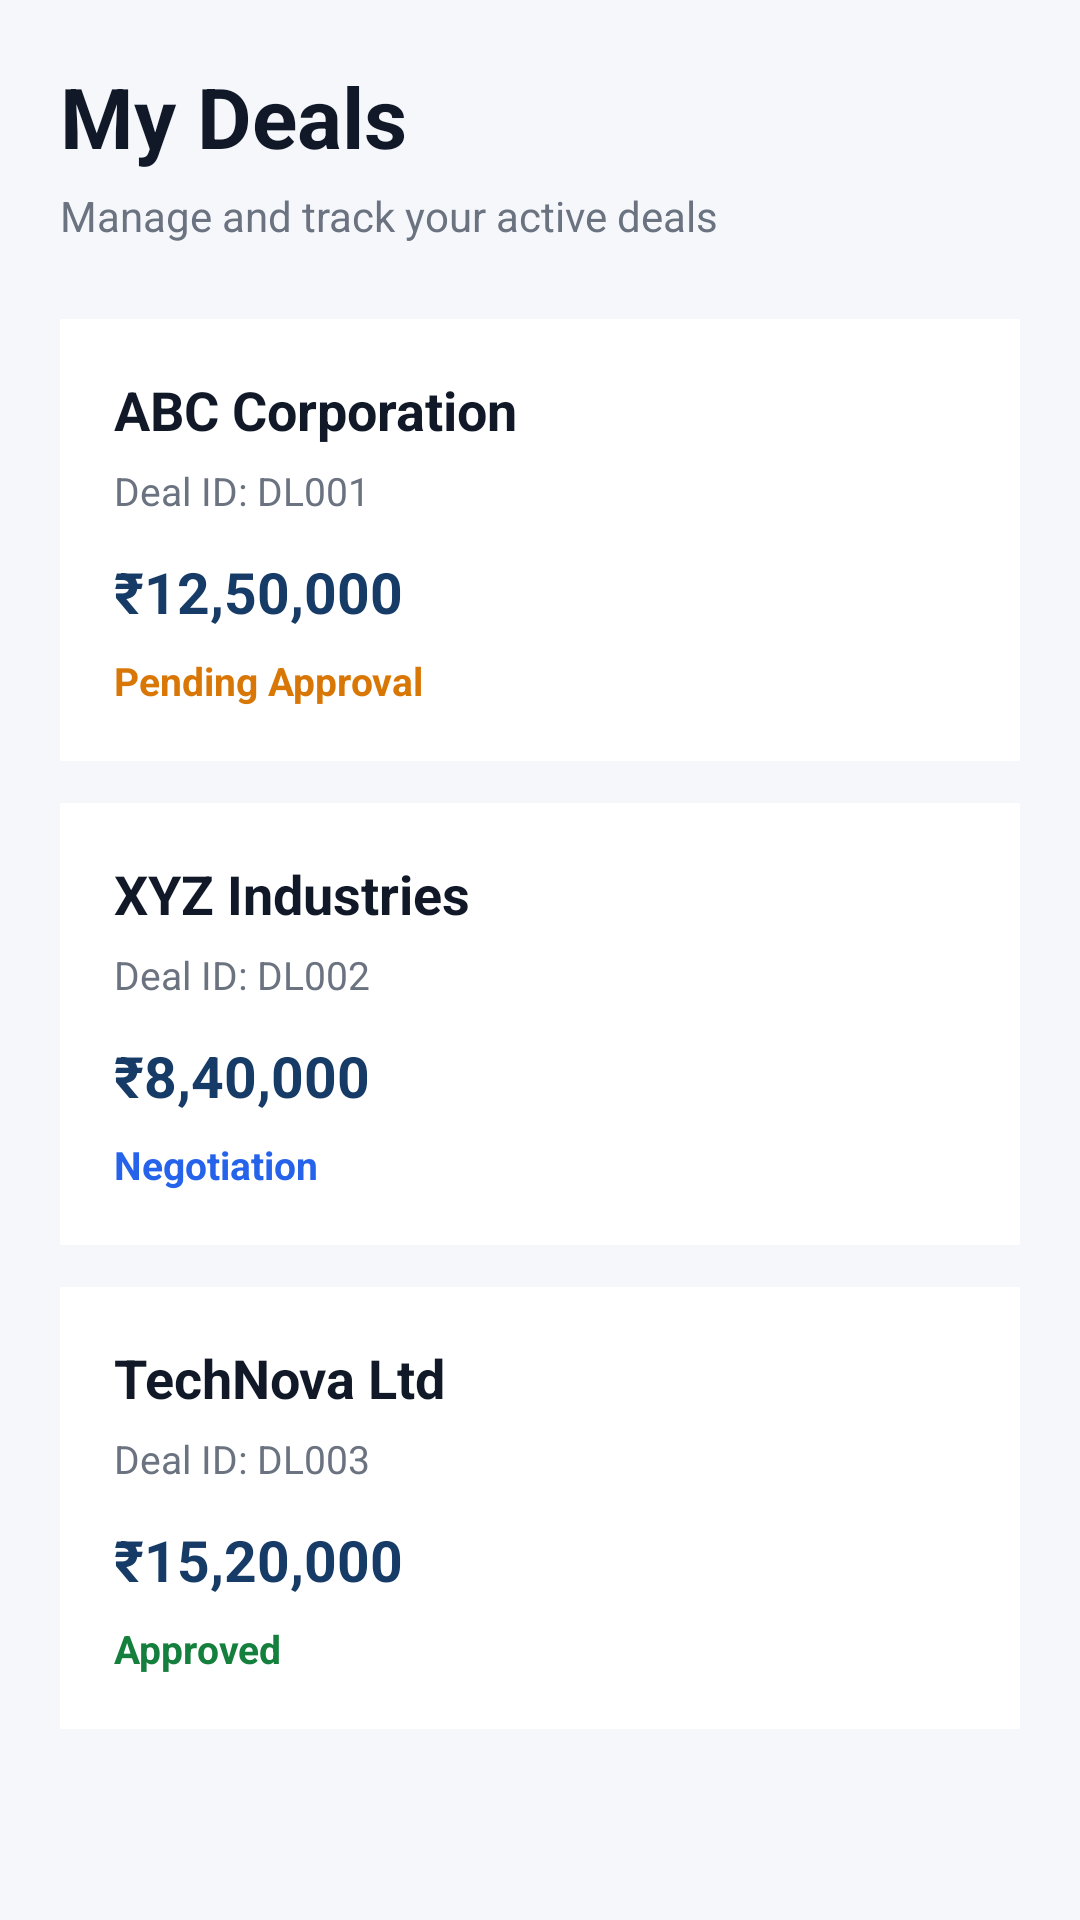

Reconstruct the res/layout file that produces this screen, plus the resources it refers to.
<!-- AndroidManifest.xml: application theme Theme.DEALLFLOW360 -->
<!-- res/layout/activity_deals.xml -->
<?xml version="1.0" encoding="utf-8"?>
<ScrollView xmlns:android="http://schemas.android.com/apk/res/android"
    android:layout_width="match_parent"
    android:layout_height="match_parent"
    android:fitsSystemWindows="true"
    android:background="#F5F7FB">

    <LinearLayout
        android:layout_width="match_parent"
        android:layout_height="wrap_content"
        android:orientation="vertical"
        android:padding="20dp">

        

        <TextView
            android:layout_width="wrap_content"
            android:layout_height="wrap_content"
            android:text="My Deals"
            android:textColor="#111827"
            android:textSize="28sp"
            android:textStyle="bold" />

        <TextView
            android:layout_width="wrap_content"
            android:layout_height="wrap_content"
            android:layout_marginTop="5dp"
            android:text="Manage and track your active deals"
            android:textColor="#6B7280"
            android:textSize="14sp" />


        

        <LinearLayout
            android:id="@+id/deal1"
            android:layout_width="match_parent"
            android:layout_height="wrap_content"
            android:layout_marginTop="25dp"
            android:background="#FFFFFF"
            android:clickable="true"
            android:focusable="true"
            android:orientation="vertical"
            android:padding="18dp">

            <TextView
                android:layout_width="wrap_content"
                android:layout_height="wrap_content"
                android:text="ABC Corporation"
                android:textColor="#111827"
                android:textSize="18sp"
                android:textStyle="bold" />

            <TextView
                android:layout_width="wrap_content"
                android:layout_height="wrap_content"
                android:layout_marginTop="6dp"
                android:text="Deal ID: DL001"
                android:textColor="#6B7280"
                android:textSize="13sp" />

            <TextView
                android:layout_width="wrap_content"
                android:layout_height="wrap_content"
                android:layout_marginTop="12dp"
                android:text="₹12,50,000"
                android:textColor="#173B67"
                android:textSize="19sp"
                android:textStyle="bold" />

            <TextView
                android:layout_width="wrap_content"
                android:layout_height="wrap_content"
                android:layout_marginTop="8dp"
                android:text="Pending Approval"
                android:textColor="#D97706"
                android:textSize="13sp"
                android:textStyle="bold" />

        </LinearLayout>


        

        <LinearLayout
            android:id="@+id/deal2"
            android:layout_width="match_parent"
            android:layout_height="wrap_content"
            android:layout_marginTop="14dp"
            android:background="#FFFFFF"
            android:clickable="true"
            android:focusable="true"
            android:orientation="vertical"
            android:padding="18dp">

            <TextView
                android:layout_width="wrap_content"
                android:layout_height="wrap_content"
                android:text="XYZ Industries"
                android:textColor="#111827"
                android:textSize="18sp"
                android:textStyle="bold" />

            <TextView
                android:layout_width="wrap_content"
                android:layout_height="wrap_content"
                android:layout_marginTop="6dp"
                android:text="Deal ID: DL002"
                android:textColor="#6B7280"
                android:textSize="13sp" />

            <TextView
                android:layout_width="wrap_content"
                android:layout_height="wrap_content"
                android:layout_marginTop="12dp"
                android:text="₹8,40,000"
                android:textColor="#173B67"
                android:textSize="19sp"
                android:textStyle="bold" />

            <TextView
                android:layout_width="wrap_content"
                android:layout_height="wrap_content"
                android:layout_marginTop="8dp"
                android:text="Negotiation"
                android:textColor="#2563EB"
                android:textSize="13sp"
                android:textStyle="bold" />

        </LinearLayout>


        

        <LinearLayout
            android:id="@+id/deal3"
            android:layout_width="match_parent"
            android:layout_height="wrap_content"
            android:layout_marginTop="14dp"
            android:layout_marginBottom="20dp"
            android:background="#FFFFFF"
            android:clickable="true"
            android:focusable="true"
            android:orientation="vertical"
            android:padding="18dp">

            <TextView
                android:layout_width="wrap_content"
                android:layout_height="wrap_content"
                android:text="TechNova Ltd"
                android:textColor="#111827"
                android:textSize="18sp"
                android:textStyle="bold" />

            <TextView
                android:layout_width="wrap_content"
                android:layout_height="wrap_content"
                android:layout_marginTop="6dp"
                android:text="Deal ID: DL003"
                android:textColor="#6B7280"
                android:textSize="13sp" />

            <TextView
                android:layout_width="wrap_content"
                android:layout_height="wrap_content"
                android:layout_marginTop="12dp"
                android:text="₹15,20,000"
                android:textColor="#173B67"
                android:textSize="19sp"
                android:textStyle="bold" />

            <TextView
                android:layout_width="wrap_content"
                android:layout_height="wrap_content"
                android:layout_marginTop="8dp"
                android:text="Approved"
                android:textColor="#15803D"
                android:textSize="13sp"
                android:textStyle="bold" />

        </LinearLayout>

    </LinearLayout>

</ScrollView>
<!-- resources referenced by this layout -->
<resources>
  <style name="Theme.DEALLFLOW360" parent="Base.Theme.DEALLFLOW360" />
  <style name="Base.Theme.DEALLFLOW360" parent="Theme.Material3.DayNight.NoActionBar">
          
          
      </style>
</resources>
